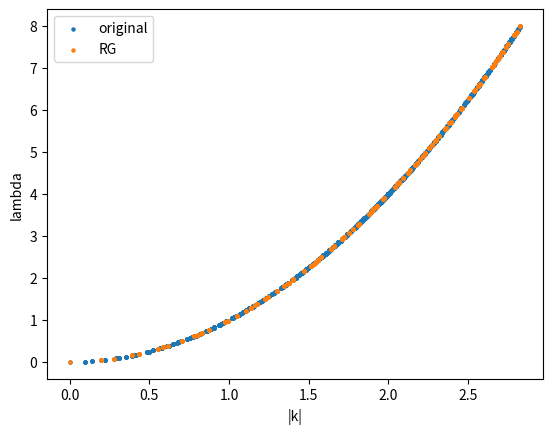

Python code for this plot:

import numpy as np
import matplotlib.pyplot as plt


def laplacian_dispersion(L):
    k_vals = 2*np.pi*np.arange(L)/L
    lambdas = []
    ks = []

    for nx in range(L):
        for ny in range(L):
            kx = k_vals[nx]
            ky = k_vals[ny]

            lam = 4 - 2*np.cos(kx) - 2*np.cos(ky)

            # радиальный |k|
            k_mag = np.sqrt(
                (2*np.sin(kx/2))**2 +
                (2*np.sin(ky/2))**2
            )

            ks.append(k_mag)
            lambdas.append(lam)

    return np.array(ks), np.array(lambdas)


def fourier_rg(L, b=2):
    ks, lambdas = laplacian_dispersion(L)

    # cutoff
    k_max = ks.max()
    cutoff = k_max / b

    mask = ks <= cutoff

    ks_low = ks[mask]
    lambdas_low = lambdas[mask]

    # rescale momentum
    ks_rescaled = ks_low * b

    # rescale operator
    lambdas_rescaled = lambdas_low * b**2

    return ks_rescaled, lambdas_rescaled


def spectral_dimension(lambdas):
    eigs = np.sort(lambdas)
    eigs = eigs[eigs > 1e-12]

    if len(eigs) < 10:
        return np.nan

    lambda_min = eigs.min()
    lambda_max = eigs.max()

    tmin = 10.0 / lambda_max
    tmax = 0.1 / lambda_min

    if tmin >= tmax:
        return np.nan

    tlist = np.exp(np.linspace(np.log(tmin), np.log(tmax), 100))
    P = np.array([np.mean(np.exp(-eigs*t)) for t in tlist])

    coef = np.polyfit(np.log(tlist), np.log(P), 1)
    slope = coef[0]

    return -2*slope


def main():

    L = 64

    print("Original lattice L =", L)

    ks, lambdas = laplacian_dispersion(L)
    ds_orig = spectral_dimension(lambdas)

    print("d_s original =", ds_orig)

    ks_rg, lambdas_rg = fourier_rg(L, b=2)
    ds_rg = spectral_dimension(lambdas_rg)

    print("d_s after Fourier-RG =", ds_rg)

    # сравнение дисперсии
    plt.figure()
    plt.scatter(ks, lambdas, s=5, label="original")
    plt.scatter(ks_rg, lambdas_rg, s=5, label="RG")
    plt.xlabel("|k|")
    plt.ylabel("lambda")
    plt.legend()
    plt.show()


if __name__ == "__main__":
    main()

